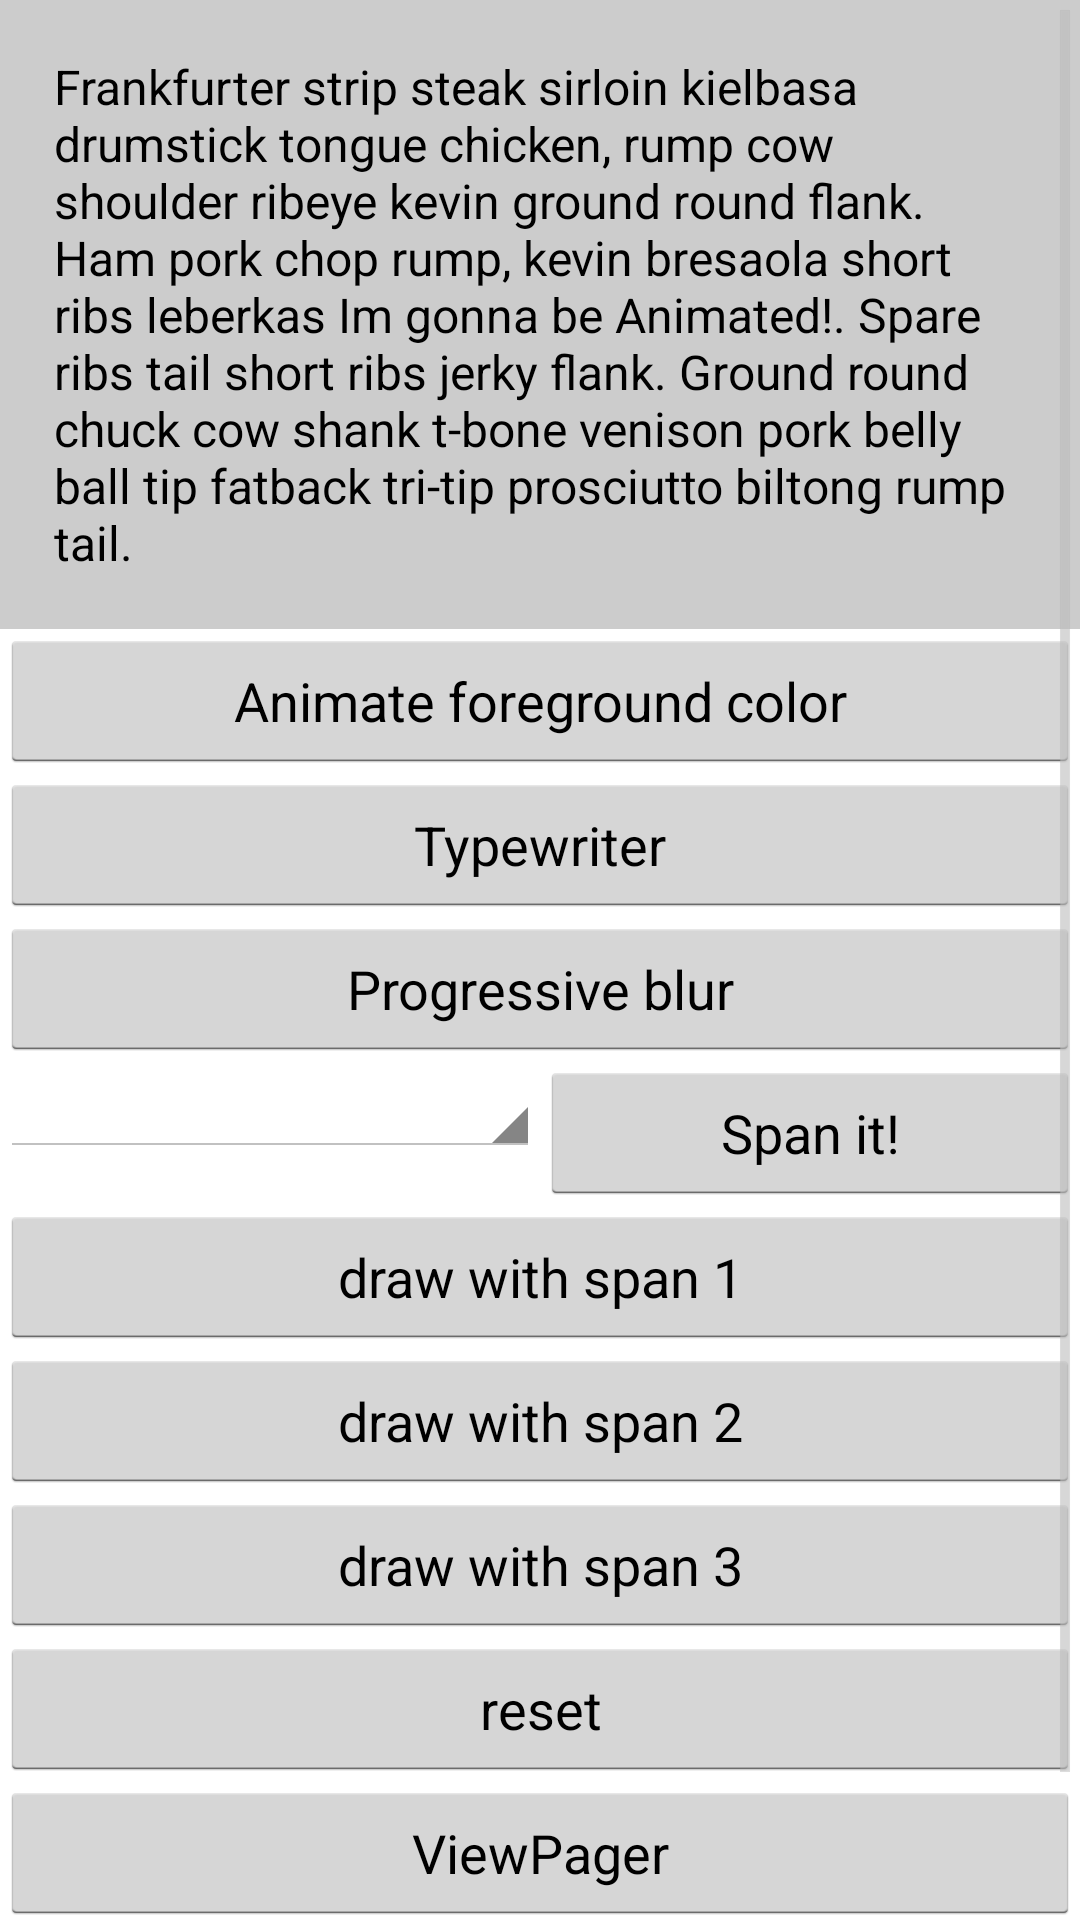

Produce the Android XML layout that renders to this screen, including the resource entries it uses.
<!-- AndroidManifest.xml: application theme AppTheme -->
<!-- res/layout/activity_main.xml -->
<ScrollView xmlns:android="http://schemas.android.com/apk/res/android"
            xmlns:tools="http://schemas.android.com/tools"
            android:layout_width="match_parent"
            android:layout_height="match_parent">

    <LinearLayout
        android:id="@+id/container"
        android:layout_width="match_parent"
        android:layout_height="wrap_content"
        android:orientation="vertical">

        <TextView
            android:id="@+id/text"
            android:layout_width="match_parent"
            android:layout_height="wrap_content"
            android:background="#CCCCCC"
            android:padding="18dp"
            android:text="@string/bacon_ipsum"
            android:textColor="@color/text_color"
            android:textSize="16sp"/>

        <Button
            android:id="@+id/btn_animate_color"
            android:layout_width="match_parent"
            android:layout_height="wrap_content"
            android:text="Animate foreground color"/>

        <Button
            android:id="@+id/btn_animate_typewriter"
            android:layout_width="match_parent"
            android:layout_height="wrap_content"
            android:text="Typewriter"/>

        <Button
            android:id="@+id/btn_animate_ab_2"
            android:layout_width="match_parent"
            android:layout_height="wrap_content"
            android:text="Progressive blur"/>

        <LinearLayout
            android:layout_width="match_parent"
            android:layout_height="wrap_content">

            <Spinner
                android:id="@+id/spinner"
                android:layout_width="0dp"
                android:layout_height="wrap_content"
                android:layout_weight="1"/>

            <Button
                android:id="@+id/btn_do_span"
                android:layout_width="0dp"
                android:layout_height="wrap_content"
                android:layout_weight="1"
                android:text="Span it!"/>

        </LinearLayout>

        <Button
            android:id="@+id/btn_draw1"
            android:layout_width="match_parent"
            android:layout_height="wrap_content"
            android:text="draw with span 1"/>

        <Button
            android:id="@+id/btn_draw2"
            android:layout_width="match_parent"
            android:layout_height="wrap_content"
            android:text="draw with span 2"/>

        <Button
            android:id="@+id/btn_draw3"
            android:layout_width="match_parent"
            android:layout_height="wrap_content"
            android:text="draw with span 3"/>

        <Button
            android:id="@+id/btn_reset"
            android:layout_width="match_parent"
            android:layout_height="wrap_content"
            android:text="reset"/>

        <Button
            android:id="@+id/btn_viewpager"
            android:layout_width="match_parent"
            android:layout_height="wrap_content"
            android:text="ViewPager"/>

        <Button
            android:id="@+id/btn_animate_ab_1"
            android:layout_width="match_parent"
            android:layout_height="wrap_content"
            android:text="Animate the ActionBar title"/>

    </LinearLayout>
</ScrollView>
<!-- resources referenced by this layout -->
<resources>
  <color name="text_color">#000000</color>
  <string name="bacon_ipsum">Frankfurter strip steak sirloin kielbasa drumstick tongue chicken, rump cow shoulder ribeye kevin ground round flank. Ham pork chop rump, kevin bresaola short ribs leberkas Im gonna be Animated!. Spare ribs tail short ribs jerky flank. Ground round chuck cow shank t-bone venison pork belly ball tip fatback tri-tip prosciutto biltong rump tail.</string>
  <style name="AppTheme" parent="android:Theme.Holo.Light.DarkActionBar">
          
      </style>
</resources>
